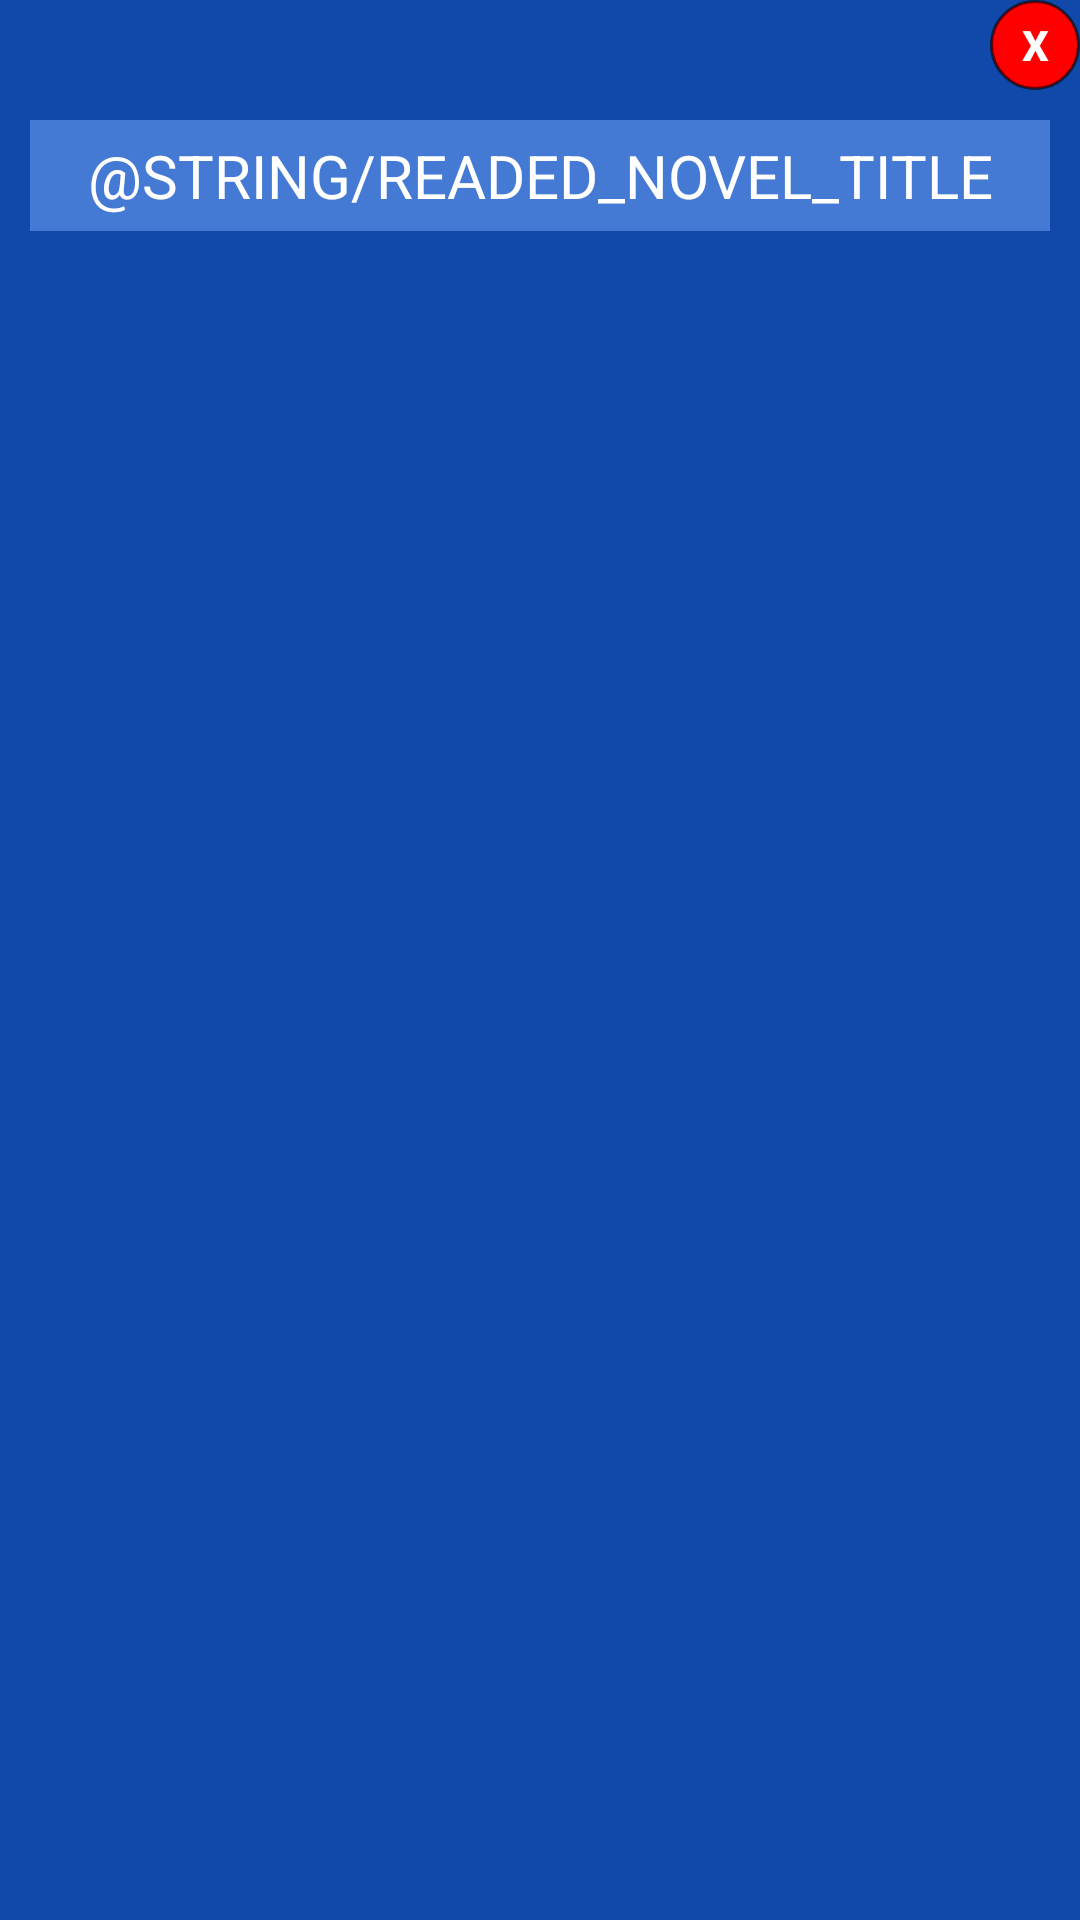

This screen was rendered from an Android layout file. Write that file and the resources it references.
<!-- AndroidManifest.xml: application theme Theme.MyMapApp -->
<!-- res/layout/activity_readed.xml -->
<?xml version="1.0" encoding="utf-8"?>
<LinearLayout
    xmlns:android="http://schemas.android.com/apk/res/android"
    android:layout_width="match_parent"
    android:layout_height="match_parent"
    xmlns:app="http://schemas.android.com/apk/res-auto"
    android:orientation="vertical"
    android:background="@color/background_blue_light">


    <androidx.appcompat.widget.AppCompatButton
        android:id="@+id/back_button"
        android:layout_width="30dp"
        android:layout_height="30dp"
        android:layout_gravity="end"
        android:background="@drawable/button_stoke_red_black95_press_close"
        android:gravity="center"
        android:text="X"
        android:textColor="@color/white"
        android:textStyle="bold" />

    <TextView
        android:id="@+id/quest_title"
        android:layout_width="match_parent"
        android:layout_height="wrap_content"
        android:background="@color/title_blue"
        android:padding="5dp"
        android:text="@string/readed_novel_title"
        android:textAlignment="center"
        android:gravity="center"
        android:textColor="@color/white"
        android:textSize="20sp"
        android:textAllCaps="true"
        android:layout_margin="10dp"/>



    <androidx.recyclerview.widget.RecyclerView
        android:id="@+id/recList"
        app:layoutManager="LinearLayoutManager"
        android:layout_width="match_parent"
        android:layout_height="match_parent"
        android:layout_margin="20dp"/>

</LinearLayout>
<!-- resources referenced by this layout -->
<resources>
  <color name="background_blue_light">#1049A9</color>
  <color name="title_blue">#4479D4</color>
  <color name="white">#FFFFFFFF</color>
  <!-- drawable button_stoke_red_black95_press_close (drawable) -->
  <?xml version="1.0" encoding="utf-8"?>
  <selector xmlns:android="http://schemas.android.com/apk/res/android">
      <item android:state_pressed="false" android:drawable="@drawable/style_btn_stroke_black95"/>
      <item android:state_pressed="true" android:drawable="@drawable/style_btn_stroke_black95_press_blackred"/>
  </selector>
  <style name="Theme.MyMapApp" parent="Theme.MaterialComponents.DayNight.DarkActionBar">
          
          <item name="colorPrimary">@color/purple_500</item>
          <item name="colorPrimaryVariant">@color/background_blue_light</item>
          <item name="colorOnPrimary">@color/white</item>
          
          <item name="colorSecondary">@color/teal_200</item>
          <item name="colorSecondaryVariant">@color/teal_700</item>
          <item name="colorOnSecondary">@color/black</item>
          
          <item name="android:statusBarColor" tools:targetApi="l">?attr/colorPrimaryVariant</item>
          
  
      </style>
  <!-- drawable style_btn_stroke_black95 (drawable) -->
  <?xml version="1.0" encoding="utf-8"?>
  <shape xmlns:android="http://schemas.android.com/apk/res/android">
      <stroke android:width="1dp" android:color="@color/black95"/>
      <corners android:radius="20dp"/>
      <solid android:color="@color/red"/>
  </shape>
  <!-- drawable style_btn_stroke_black95_press_blackred (drawable) -->
  <?xml version="1.0" encoding="utf-8"?>
  <shape xmlns:android="http://schemas.android.com/apk/res/android">
      <stroke android:width="1dp" android:color="@color/black95"/>
      <corners android:radius="20dp"/>
      <solid android:color="@color/blackred"/>
  </shape>
  <color name="purple_500">#FF6200EE</color>
  <color name="teal_200">#FF03DAC5</color>
  <color name="teal_700">#FF018786</color>
  <color name="black">#FF000000</color>
  <color name="black95">#95000000</color>
  <color name="red">#FF0000</color>
  <color name="blackred">#6F0000</color>
</resources>
